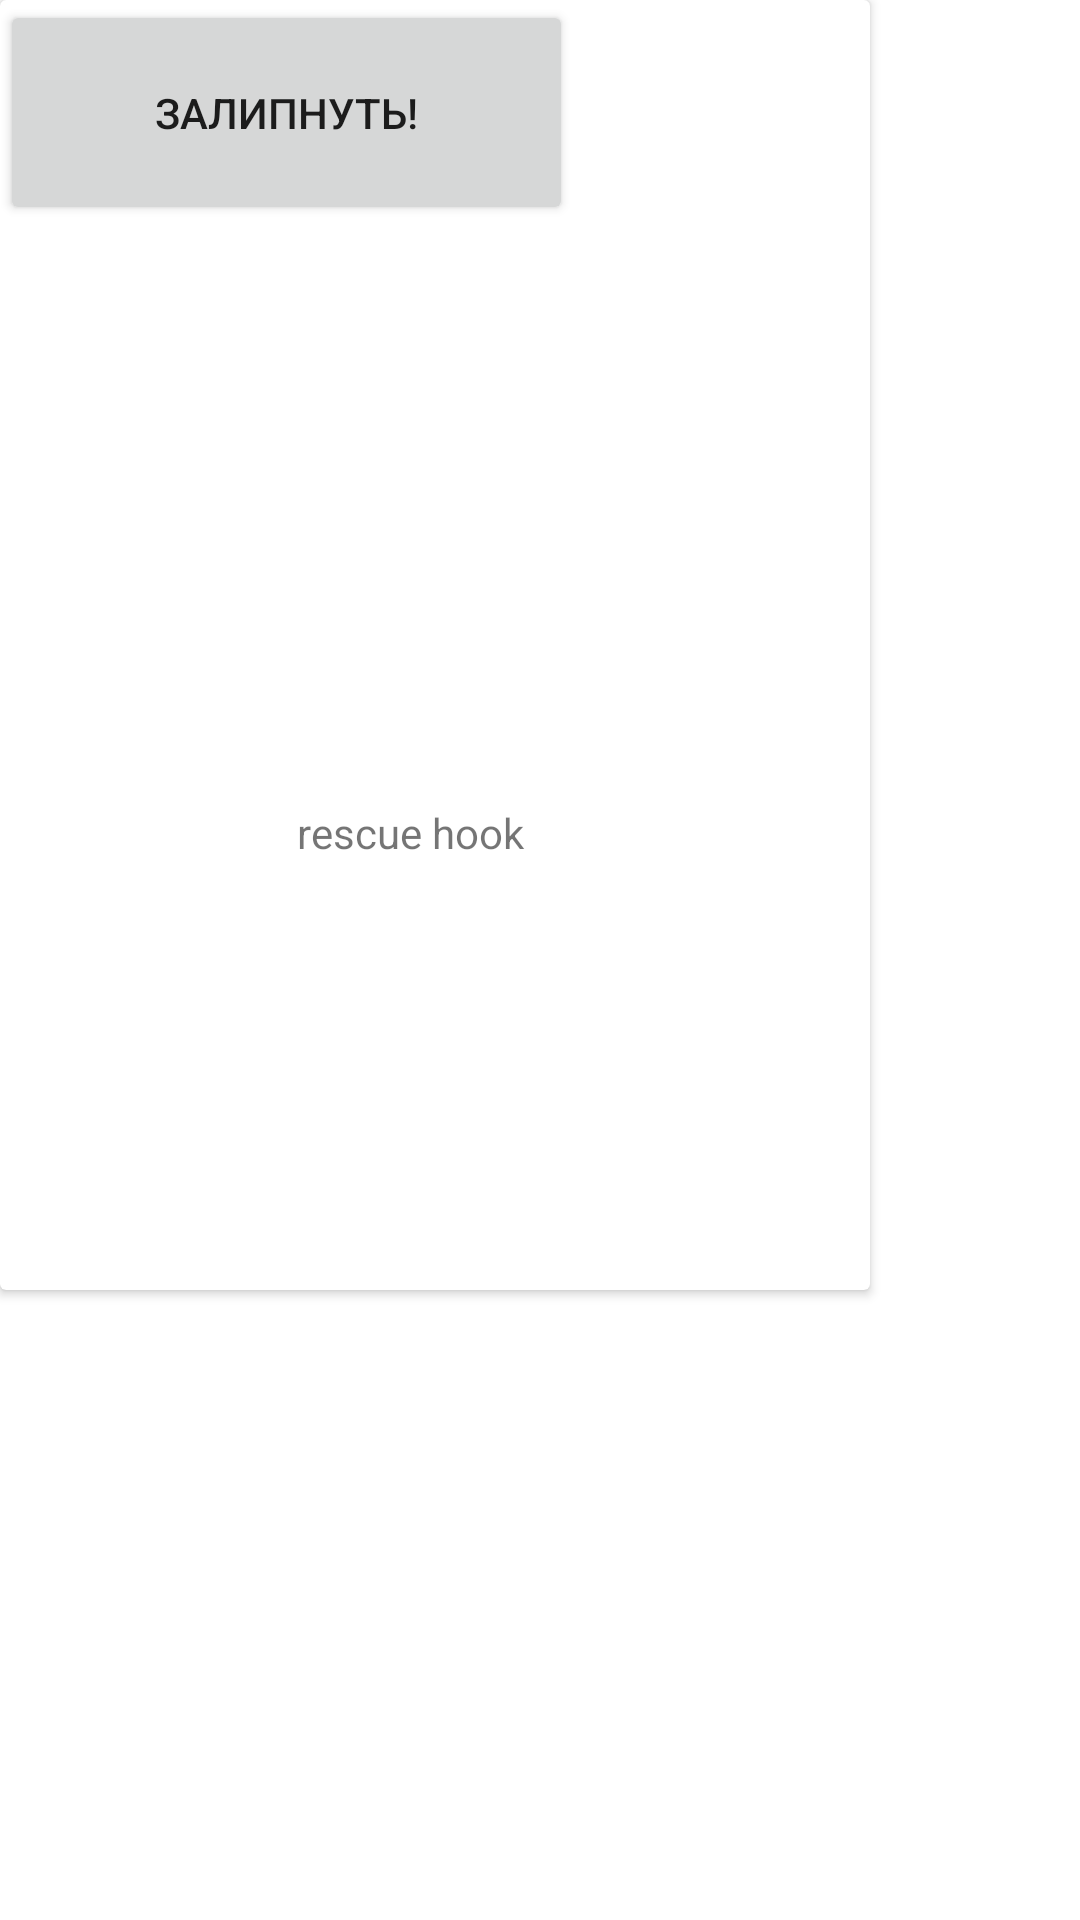

The Android layout XML behind this screen, and the referenced resources:
<!-- AndroidManifest.xml: application theme Theme.RescueHook -->
<!-- res/layout/fragment_fast_start.xml -->
<?xml version="1.0" encoding="utf-8"?>
<androidx.constraintlayout.widget.ConstraintLayout xmlns:android="http://schemas.android.com/apk/res/android"
    xmlns:app="http://schemas.android.com/apk/res-auto"
    xmlns:tools="http://schemas.android.com/tools"
    android:id="@+id/test_fragment"
    android:layout_width="match_parent"
    android:layout_height="match_parent"
    android:orientation="vertical">

    <androidx.cardview.widget.CardView
        android:layout_width="290dp"
        android:layout_height="430dp">

        <Button
            android:id="@+id/bFastStartService"
            android:layout_width="191dp"
            android:layout_height="75dp"
            android:elevation="30dp"
            app:flow_horizontalAlign="center"
            android:shadowColor="@color/red_1"
            android:text="@string/start_timer"
            app:layout_constraintBottom_toBottomOf="parent"
            app:layout_constraintEnd_toEndOf="parent"
            app:layout_constraintHorizontal_bias="0.477"
            app:layout_constraintStart_toStartOf="parent"
            app:layout_constraintTop_toTopOf="parent"
            app:layout_constraintVertical_bias="0.783"
            app:shapeAppearanceOverlay="@style/ShapeAppearanceOverlay.MyApp.Button.Rounded" />

        <TextView
            android:id="@+id/tv_explanation_text_factory_reset_dialog"
            android:layout_width="140dp"
            android:layout_height="51dp"
            android:layout_marginStart="99dp"
            android:layout_marginTop="268dp"
            android:layout_marginEnd="172dp"
            android:layout_marginBottom="24dp"
            android:minHeight="48dp"
            android:text="@string/app_name"
            android:textIsSelectable="true"
            app:layout_constraintBottom_toTopOf="@+id/bFastStartService"
            app:layout_constraintEnd_toEndOf="parent"
            app:layout_constraintStart_toStartOf="parent"
            app:layout_constraintTop_toTopOf="parent" />

    </androidx.cardview.widget.CardView>

</androidx.constraintlayout.widget.ConstraintLayout>
<!-- resources referenced by this layout -->
<resources>
  <string name="app_name">rescue hook</string>
  <string name="start_timer">Залипнуть!</string>
  <style name="ShapeAppearanceOverlay.MyApp.Button.Rounded" parent="">
          <item name="cornerFamily">rounded</item>
          <item name="cornerFamilyTopRight">rounded</item>
          <item name="cornerFamilyBottomRight">rounded</item>
          <item name="cornerSizeTopLeft">32dp</item>
          <item name="cornerSizeBottomLeft">32dp</item>
          <item name="cornerSizeTopRight">32dp</item>
          <item name="cornerSizeBottomRight">32dp</item>
      </style>
  <style name="Theme.RescueHook" parent="Theme.MaterialComponents.DayNight.NoActionBar">
          
          <item name="colorPrimary">@color/yellow</item>
          <item name="colorPrimaryVariant">@color/yellow</item>
          <item name="colorOnPrimary">@color/purple</item>
          
          <item name="colorSecondary">@color/teal_200</item>
          <item name="colorSecondaryVariant">@color/teal_700</item>
          <item name="colorOnSecondary">@color/yellow</item>
          
          <item name="android:statusBarColor" tools:targetApi="l">?attr/colorPrimaryVariant</item>
          
      </style>
  <color name="yellow">#ffc107</color>
  <color name="purple">#7952b3</color>
  <color name="teal_200">#FF03DAC5</color>
  <color name="teal_700">#FF018786</color>
</resources>
